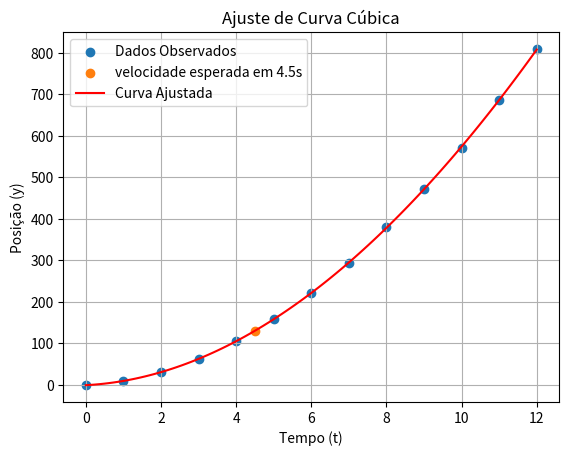

This chart was generated by the following Python code:
import matplotlib.pyplot as plt
import numpy as np
from scipy.optimize import curve_fit


# Função que representa o modelo cúbico
def cubic_model(t, B0, B1, B2, B3):
    return B0 + B1 * t + B2 * t**2 + B3 * t**3


# Dados observados
t_data = np.array([0, 1, 2, 3, 4, 5, 6, 7, 8, 9, 10, 11, 12])
y_data = np.array([0, 8.8, 29.9, 62.0, 104.7, 159.1, 222.0,
                  294.5, 380.4, 471.1, 571.7, 686.8, 809.2])

# Encontrar os melhores valores de B0, B1, B2, B3
optimized_params, _ = curve_fit(cubic_model, t_data, y_data)
B0_optimized, B1_optimized, B2_optimized, B3_optimized = optimized_params

# Criar uma série de pontos para plotar a curva ajustada
t_curve = np.linspace(min(t_data), max(t_data), 100)
y_curve = cubic_model(t_curve, B0_optimized, B1_optimized,
                      B2_optimized, B3_optimized)

# Calcular a velocidade quando t = 4.5 segundos
t_estimate = 4.5
velocity_estimate = cubic_model(
    t_estimate, B0_optimized, B1_optimized, B2_optimized, B3_optimized)
print("Valores otimizados:")
print("B0 =", B0_optimized)
print("B1 =", B1_optimized)
print("B2 =", B2_optimized)
print("B3 =", B3_optimized)
print("Velocidade estimada quando t = 4.5 segundos:", velocity_estimate)

# Plotar os dados observados e a curva ajustada
plt.scatter(t_data, y_data, label='Dados Observados')
plt.scatter(4.5, velocity_estimate, label='velocidade esperada em 4.5s')
plt.plot(t_curve, y_curve, 'r', label='Curva Ajustada')
plt.xlabel('Tempo (t)')
plt.ylabel('Posição (y)')
plt.title('Ajuste de Curva Cúbica')
plt.legend()
plt.grid(True)
plt.show()
